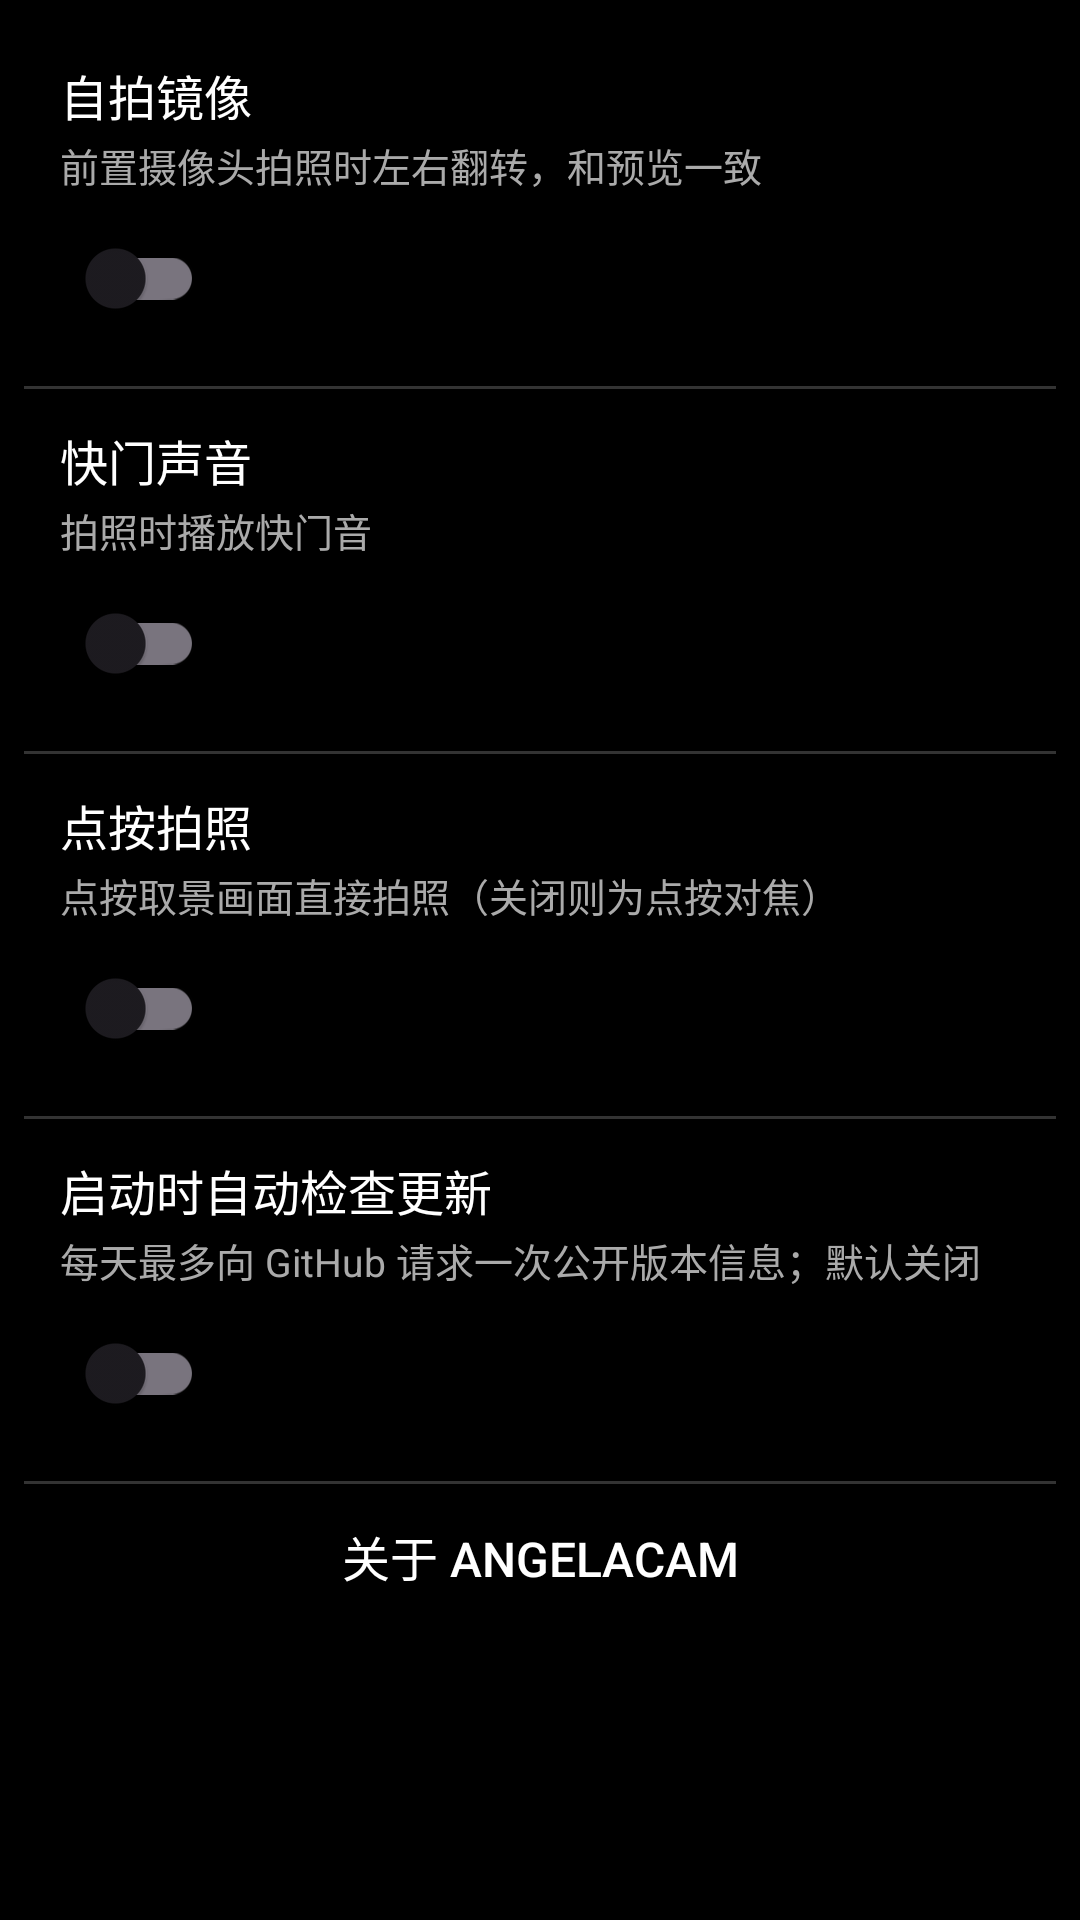

Layout XML and referenced resources for this Android screen:
<!-- AndroidManifest.xml: application theme Theme.AngelaCam -->
<!-- res/layout/dialog_settings.xml -->
<?xml version="1.0" encoding="utf-8"?>
<LinearLayout xmlns:android="http://schemas.android.com/apk/res/android"
    android:layout_width="match_parent"
    android:layout_height="wrap_content"
    android:orientation="vertical"
    android:padding="8dp">

    <LinearLayout
        android:layout_width="match_parent"
        android:layout_height="wrap_content"
        android:orientation="vertical"
        android:padding="12dp">

        <TextView
            android:layout_width="wrap_content"
            android:layout_height="wrap_content"
            android:text="@string/setting_mirror"
            android:textColor="#FFFFFF"
            android:textSize="16sp" />

        <TextView
            android:layout_width="wrap_content"
            android:layout_height="wrap_content"
            android:text="@string/setting_mirror_summary"
            android:textColor="#AAAAAA"
            android:textSize="13sp"
            android:layout_marginTop="2dp" />

        <androidx.appcompat.widget.SwitchCompat
            android:id="@+id/switchMirror"
            android:layout_width="wrap_content"
            android:layout_height="wrap_content"
            android:layout_marginTop="4dp" />
    </LinearLayout>

    <View
        android:layout_width="match_parent"
        android:layout_height="1dp"
        android:background="#33FFFFFF" />

    <LinearLayout
        android:layout_width="match_parent"
        android:layout_height="wrap_content"
        android:orientation="vertical"
        android:padding="12dp">

        <TextView
            android:layout_width="wrap_content"
            android:layout_height="wrap_content"
            android:text="@string/setting_shutter_sound"
            android:textColor="#FFFFFF"
            android:textSize="16sp" />

        <TextView
            android:layout_width="wrap_content"
            android:layout_height="wrap_content"
            android:text="@string/setting_shutter_sound_summary"
            android:textColor="#AAAAAA"
            android:textSize="13sp"
            android:layout_marginTop="2dp" />

        <androidx.appcompat.widget.SwitchCompat
            android:id="@+id/switchShutterSound"
            android:layout_width="wrap_content"
            android:layout_height="wrap_content"
            android:layout_marginTop="4dp" />
    </LinearLayout>

    <View
        android:layout_width="match_parent"
        android:layout_height="1dp"
        android:background="#33FFFFFF" />

    <LinearLayout
        android:layout_width="match_parent"
        android:layout_height="wrap_content"
        android:orientation="vertical"
        android:padding="12dp">

        <TextView
            android:layout_width="wrap_content"
            android:layout_height="wrap_content"
            android:text="@string/setting_tap_capture"
            android:textColor="#FFFFFF"
            android:textSize="16sp" />

        <TextView
            android:layout_width="wrap_content"
            android:layout_height="wrap_content"
            android:text="@string/setting_tap_capture_summary"
            android:textColor="#AAAAAA"
            android:textSize="13sp"
            android:layout_marginTop="2dp" />

        <androidx.appcompat.widget.SwitchCompat
            android:id="@+id/switchTapCapture"
            android:layout_width="wrap_content"
            android:layout_height="wrap_content"
            android:layout_marginTop="4dp" />
    </LinearLayout>

    <View
        android:layout_width="match_parent"
        android:layout_height="1dp"
        android:background="#33FFFFFF" />

    <LinearLayout
        android:layout_width="match_parent"
        android:layout_height="wrap_content"
        android:orientation="vertical"
        android:padding="12dp">

        <TextView
            android:layout_width="wrap_content"
            android:layout_height="wrap_content"
            android:text="@string/setting_auto_update"
            android:textColor="#FFFFFF"
            android:textSize="16sp" />

        <TextView
            android:layout_width="wrap_content"
            android:layout_height="wrap_content"
            android:text="@string/setting_auto_update_summary"
            android:textColor="#AAAAAA"
            android:textSize="13sp"
            android:layout_marginTop="2dp" />

        <androidx.appcompat.widget.SwitchCompat
            android:id="@+id/switchAutoUpdate"
            android:layout_width="wrap_content"
            android:layout_height="wrap_content"
            android:layout_marginTop="4dp" />
    </LinearLayout>

    <View
        android:layout_width="match_parent"
        android:layout_height="1dp"
        android:background="#33FFFFFF" />

    <Button
        android:id="@+id/btnAbout"
        android:layout_width="match_parent"
        android:layout_height="wrap_content"
        android:background="@android:color/transparent"
        android:text="@string/settings_about"
        android:textColor="#FFFFFF"
        android:textSize="16sp"
        android:padding="12dp" />

</LinearLayout>
<!-- resources referenced by this layout -->
<resources>
  <string name="setting_auto_update">启动时自动检查更新</string>
  <string name="setting_auto_update_summary">每天最多向 GitHub 请求一次公开版本信息；默认关闭</string>
  <string name="setting_mirror">自拍镜像</string>
  <string name="setting_mirror_summary">前置摄像头拍照时左右翻转，和预览一致</string>
  <string name="setting_shutter_sound">快门声音</string>
  <string name="setting_shutter_sound_summary">拍照时播放快门音</string>
  <string name="setting_tap_capture">点按拍照</string>
  <string name="setting_tap_capture_summary">点按取景画面直接拍照（关闭则为点按对焦）</string>
  <string name="settings_about">关于 AngelaCam</string>
  <style name="Theme.AngelaCam" parent="Theme.Material3.DayNight.NoActionBar">
          <item name="android:windowFullscreen">true</item>
          <item name="android:windowBackground">@android:color/black</item>
      </style>
</resources>
